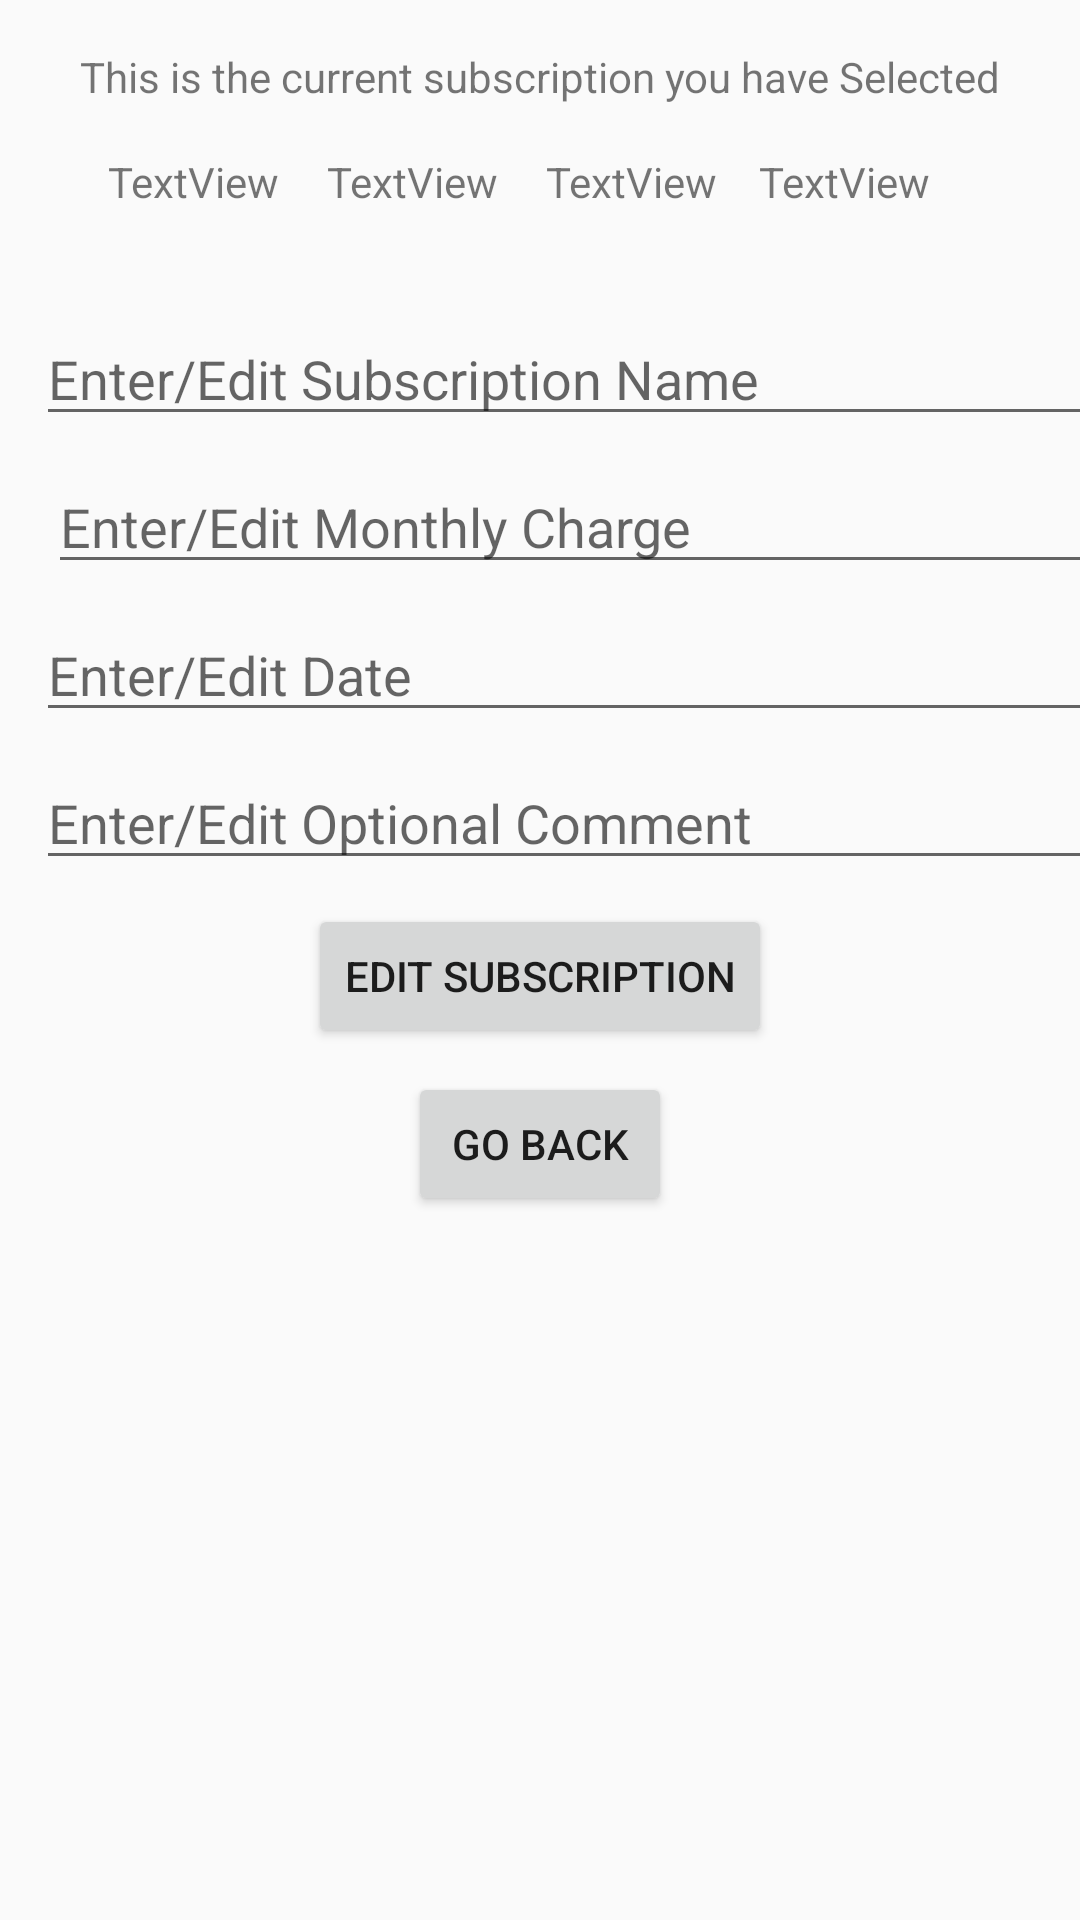

Layout XML and referenced resources for this Android screen:
<!-- AndroidManifest.xml: application theme AppTheme -->
<!-- res/layout/activity_edit_screen.xml -->
<?xml version="1.0" encoding="utf-8"?>
<android.support.constraint.ConstraintLayout xmlns:android="http://schemas.android.com/apk/res/android"
    xmlns:app="http://schemas.android.com/apk/res-auto"
    xmlns:tools="http://schemas.android.com/tools"
    android:layout_width="match_parent"
    android:layout_height="match_parent"
    tools:context="com.example.msnihur_subbook.edit_screen">

    <EditText
        android:id="@+id/editComment"
        android:layout_width="356dp"
        android:layout_height="wrap_content"
        android:layout_marginLeft="12dp"
        android:layout_marginStart="16dp"
        android:layout_marginTop="8dp"
        android:ems="10"
        android:hint="Enter/Edit Optional Comment"
        android:inputType="textPersonName"
        app:layout_constraintLeft_toLeftOf="parent"
        app:layout_constraintStart_toStartOf="parent"
        app:layout_constraintTop_toBottomOf="@+id/editDate" />

    <EditText
        android:id="@+id/editDate"
        android:layout_width="356dp"
        android:layout_height="wrap_content"
        android:layout_marginLeft="12dp"
        android:layout_marginStart="16dp"
        android:layout_marginTop="8dp"
        android:ems="10"
        android:hint="Enter/Edit Date"
        android:inputType="textPersonName"
        app:layout_constraintLeft_toLeftOf="parent"
        app:layout_constraintStart_toStartOf="parent"
        app:layout_constraintTop_toBottomOf="@+id/editCharge" />

    <TextView
        android:id="@+id/Name"
        android:layout_width="wrap_content"
        android:layout_height="wrap_content"
        android:layout_marginLeft="36dp"
        android:layout_marginStart="50dp"
        android:layout_marginTop="16dp"
        android:text="TextView"
        app:layout_constraintLeft_toLeftOf="parent"
        app:layout_constraintStart_toStartOf="parent"
        app:layout_constraintTop_toBottomOf="@+id/textView6" />

    <TextView
        android:id="@+id/Charge"
        android:layout_width="wrap_content"
        android:layout_height="wrap_content"
        android:layout_marginStart="16dp"
        android:text="TextView"
        app:layout_constraintBaseline_toBaselineOf="@+id/Name"
        app:layout_constraintStart_toEndOf="@+id/Name" />

    <TextView
        android:id="@+id/Date"
        android:layout_width="wrap_content"
        android:layout_height="wrap_content"
        android:layout_marginStart="16dp"
        android:text="TextView"
        app:layout_constraintBaseline_toBaselineOf="@+id/Charge"
        app:layout_constraintStart_toEndOf="@+id/Charge" />

    <TextView
        android:id="@+id/Comment"
        android:layout_width="wrap_content"
        android:layout_height="wrap_content"
        android:layout_marginEnd="52dp"
        android:layout_marginStart="16dp"
        android:text="TextView"
        app:layout_constraintBaseline_toBaselineOf="@+id/Date"
        app:layout_constraintEnd_toEndOf="parent"
        app:layout_constraintStart_toEndOf="@+id/Date" />

    <TextView
        android:id="@+id/textView6"
        android:layout_width="wrap_content"
        android:layout_height="wrap_content"
        android:layout_marginTop="16dp"
        android:text="This is the current subscription you have Selected"
        app:layout_constraintLeft_toLeftOf="parent"
        app:layout_constraintRight_toRightOf="parent"
        app:layout_constraintTop_toTopOf="parent" />

    <EditText
        android:id="@+id/editName"
        android:layout_width="357dp"
        android:layout_height="0dp"
        android:layout_marginLeft="12dp"
        android:layout_marginTop="104dp"
        android:ems="10"
        android:hint="Enter/Edit Subscription Name"
        android:inputType="textPersonName"
        app:layout_constraintLeft_toLeftOf="parent"
        app:layout_constraintTop_toTopOf="parent" />

    <EditText
        android:id="@+id/editCharge"
        android:layout_width="356dp"
        android:layout_height="wrap_content"
        android:layout_marginLeft="16dp"
        android:layout_marginTop="8dp"
        android:ems="10"
        android:hint="Enter/Edit Monthly Charge"
        android:inputType="textPersonName"
        app:layout_constraintLeft_toLeftOf="parent"
        app:layout_constraintTop_toBottomOf="@+id/editName" />

    <Button
        android:id="@+id/editbutton"
        android:layout_width="wrap_content"
        android:layout_height="0dp"
        android:layout_marginTop="8dp"
        android:text="Edit Subscription"
        app:layout_constraintLeft_toLeftOf="parent"
        app:layout_constraintRight_toRightOf="parent"
        app:layout_constraintTop_toBottomOf="@+id/editComment" />

    <Button
        android:id="@+id/exit_button"
        android:layout_width="wrap_content"
        android:layout_height="wrap_content"
        android:layout_marginTop="8dp"
        android:text="GO BACK"
        app:layout_constraintLeft_toLeftOf="parent"
        app:layout_constraintRight_toRightOf="parent"
        app:layout_constraintTop_toBottomOf="@+id/editbutton" />
</android.support.constraint.ConstraintLayout>
<!-- resources referenced by this layout -->
<resources>
  <style name="AppTheme" parent="Theme.AppCompat.Light.DarkActionBar">
          
          <item name="colorPrimary">@color/colorPrimary</item>
          <item name="colorPrimaryDark">@color/colorPrimaryDark</item>
          <item name="colorAccent">@color/colorAccent</item>
      </style>
  <!-- not gathered from this repository: default colours our renderer supplied (Android Studio template values) -->
  <color name="colorPrimary">#FF6200EE</color>
  <color name="colorPrimaryDark">#FF3700B3</color>
  <color name="colorAccent">#FF03DAC5</color>
</resources>
